Dataset: data (GitHub, Peretus/meridian). Classes: anchorage, not anchorage.

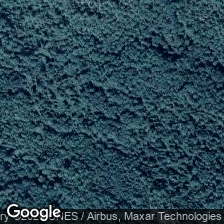
Label: not anchorage

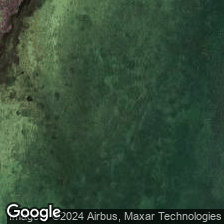
Label: not anchorage

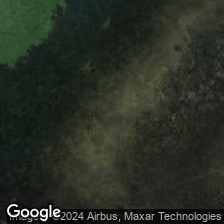
Label: not anchorage

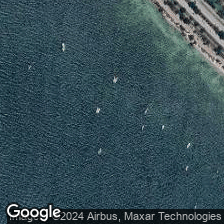
Label: anchorage

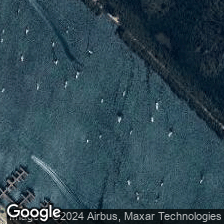
Label: anchorage

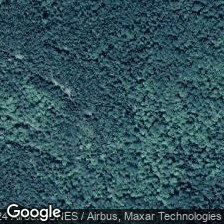
Label: not anchorage
